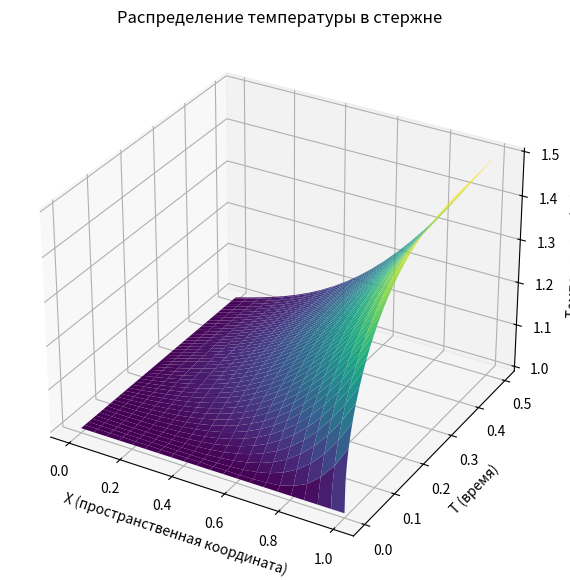

Python code for this plot:
import numpy as np
import matplotlib.pyplot as plt
from mpl_toolkits.mplot3d import Axes3D

b = 1.0
bt = 0.5
N = 20
M = 400
h = b / N
r = bt / M


x = np.linspace(0, b, N+1)
t = np.linspace(0, bt, M+1)

u = np.zeros((N+1, M+1))


def f(x, t):
    return -np.sin(6*x*t)


u[:, 0] = np.ones(N+1)
u[0, :] = np.ones(M+1)


def g1(t):
    return 1


def g2(t):
    return np.cos(t)


for n in range(0, M):
    for i in range(1, N):
        u[i, n+1] = u[i, n] + r / h**2 * \
            (u[i+1, n] - 2*u[i, n] + u[i-1, n]) + r * f(x[i], t[n])
    u[N, n+1] = u[N-1, n+1] + h * g2(t[n+1])


X, T = np.meshgrid(x, t)
U = u.T

fig = plt.figure(figsize=(10, 7))
ax = fig.add_subplot(111, projection='3d')
ax.plot_surface(X, T, U, cmap='viridis')

ax.set_xlabel('X (пространственная координата)')
ax.set_ylabel('T (время)')
ax.set_zlabel('Температура u(x,t)')
ax.set_title('Распределение температуры в стержне')
plt.show()
